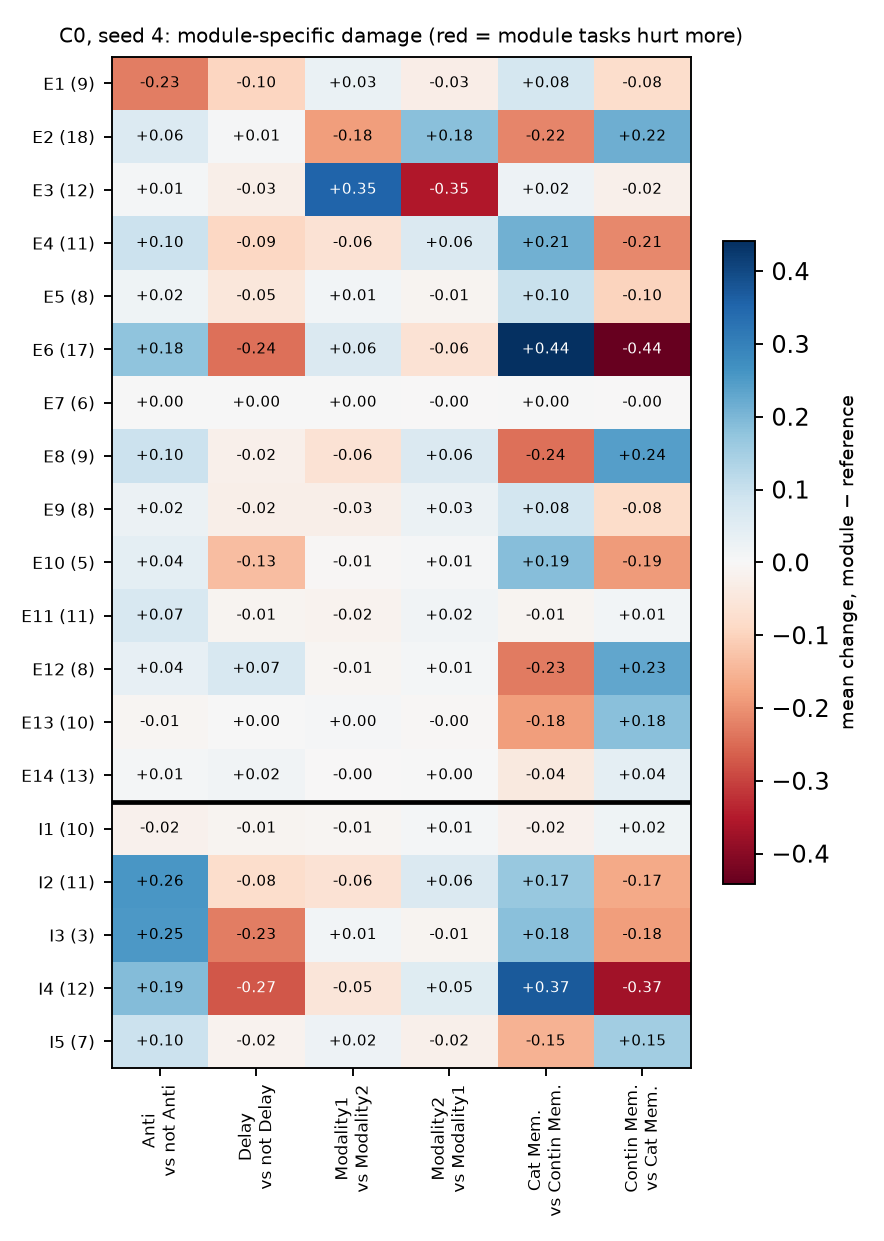

The data file committed next to this chart (first rows):
, Anti, Delay, Modality1, Modality2, Cat Mem., Contin Mem.
E1, -0.2261, -0.09502, 0.02922, -0.02922, 0.07842, -0.07842
E2, 0.06075, 0.005763, -0.1847, 0.1847, -0.2168, 0.2168
E3, 0.01015, -0.02648, 0.3533, -0.3533, 0.0229, -0.0229
E4, 0.09555, -0.09267, -0.06286, 0.06286, 0.2108, -0.2108
E5, 0.01758, -0.04894, 0.01284, -0.01284, 0.09734, -0.09734
E6, 0.1774, -0.2424, 0.06262, -0.06262, 0.4416, -0.4416
E7, 0.001878, 0.002245, 0.002376, -0.002376, 0.0004646, -0.0004646
E8, 0.09618, -0.02202, -0.06434, 0.06434, -0.2443, 0.2443
E9, 0.02457, -0.02435, -0.02622, 0.02622, 0.07978, -0.07978
E10, 0.04392, -0.1348, -0.006166, 0.006166, 0.188, -0.188
E11, 0.06958, -0.01113, -0.01691, 0.01691, -0.01352, 0.01352
E12, 0.0368, 0.06977, -0.008299, 0.008299, -0.2294, 0.2294
E13, -0.008443, 0.00257, 0.004282, -0.004282, -0.1848, 0.1848
E14, 0.009765, 0.01542, -0.002017, 0.002017, -0.04403, 0.04403
I1, -0.01944, -0.01137, -0.007333, 0.007333, -0.01825, 0.01825
I2, 0.2586, -0.07642, -0.06253, 0.06253, 0.1687, -0.1687
I3, 0.254, -0.2257, 0.01252, -0.01252, 0.1839, -0.1839
I4, 0.1922, -0.2737, -0.05345, 0.05345, 0.3717, -0.3717
I5, 0.09508, -0.01522, 0.02201, -0.02201, -0.1523, 0.1523
